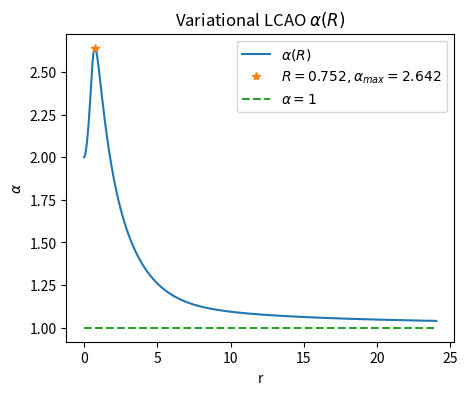

Write the Python code that produced this figure.
import numpy as np
import matplotlib.pyplot as plt


def func_S(r):
    return (1 + r + r ** 2) * np.exp(-r)


def func_C(r):
    return (np.exp(-2 * r) * (1 + r) - 1) / r


def func_D(r):
    return - (1 + r) * np.exp(-r)


ws = np.linspace(0.01, 25, 1000)
alpha = (1 - 2 * func_D(ws) - func_C(ws)) / (1 - 2 * func_D(ws) - func_S(ws))
rs = ws / alpha

print(alpha.argmax())

i = alpha.argmax()
print(alpha[-1])

plt.figure(figsize=(5, 4), dpi=300)
plt.plot(rs, alpha, label='$\\alpha(R)$')
plt.plot(rs[i], alpha[i], '*',
         label='$R=%.3f, \\alpha_{max} = %.3f$' % (rs[i], alpha[i]))
plt.plot(rs, np.ones_like(rs), '--', label='$\\alpha=1$')
plt.xlabel('r')
plt.ylabel('$\\alpha$')
plt.legend()
plt.title('Variational LCAO $\\alpha(R)$')
plt.savefig('vLCAO.png', transparent=False)
